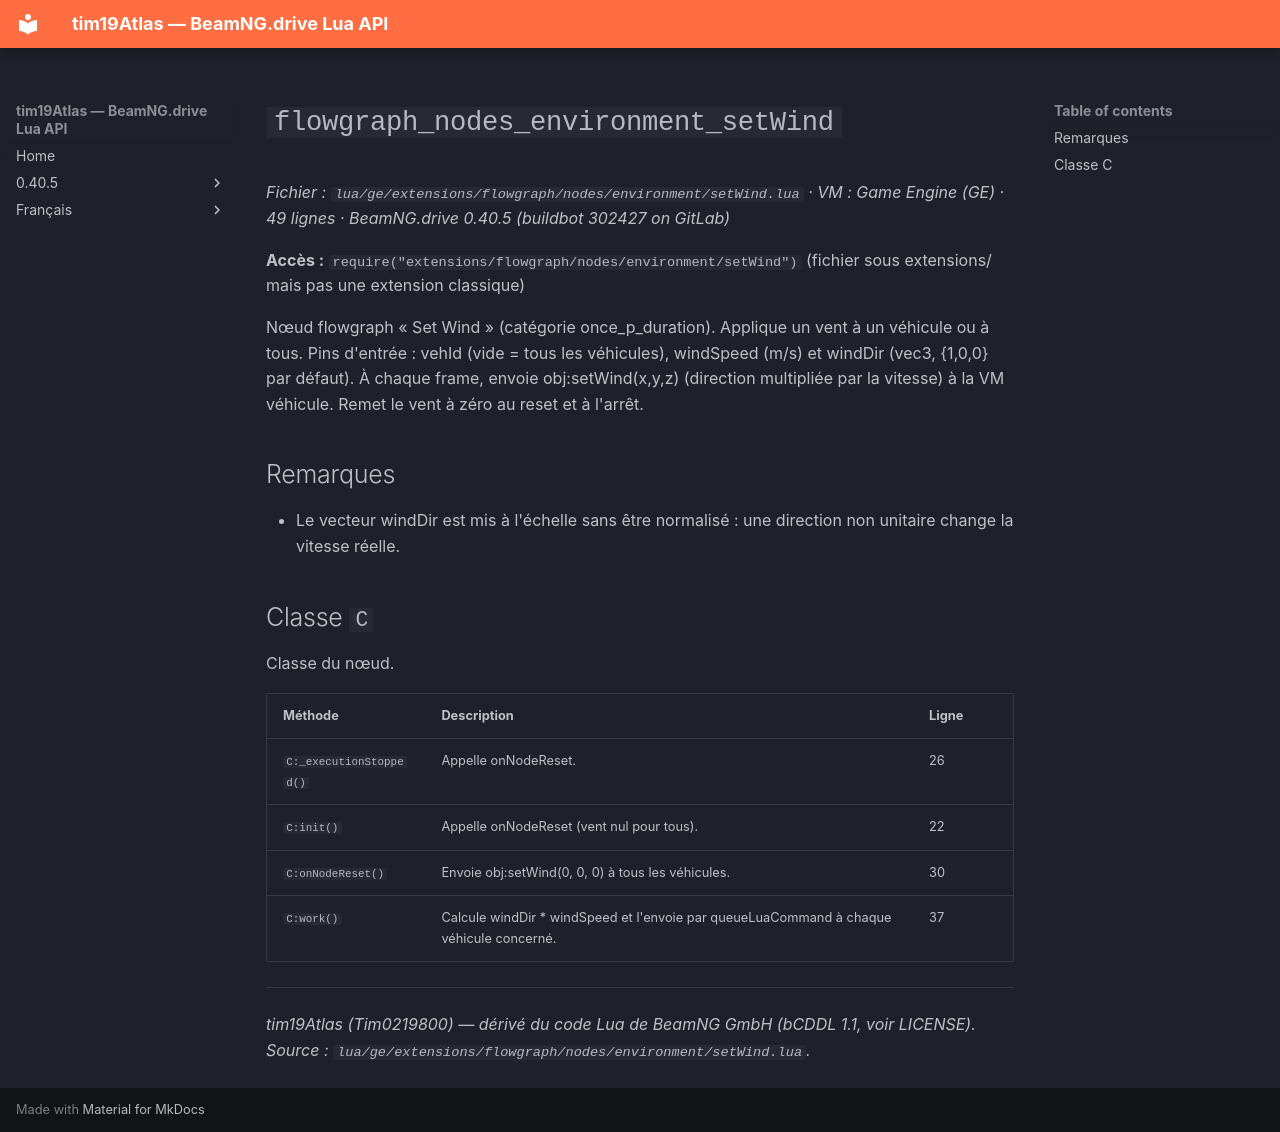

repository: Tim0219800/beamng-lua-atlas · page: fr/0.40.5/ge/extensions/flowgraph/nodes/environment/setWind.html · generator: mkdocs

# `flowgraph_nodes_environment_setWind`

*Fichier : `lua/ge/extensions/flowgraph/nodes/environment/setWind.lua` · VM : Game Engine (GE) · 49 lignes · BeamNG.drive 0.40.5 (buildbot 302427 on GitLab)*

**Accès :** `require("extensions/flowgraph/nodes/environment/setWind")` (fichier sous extensions/ mais pas une extension classique)

Nœud flowgraph « Set Wind » (catégorie once_p_duration). Applique un vent à un véhicule ou à tous. Pins d'entrée : vehId (vide = tous les véhicules), windSpeed (m/s) et windDir (vec3, {1,0,0} par défaut). À chaque frame, envoie obj:setWind(x,y,z) (direction multipliée par la vitesse) à la VM véhicule. Remet le vent à zéro au reset et à l'arrêt.

## Remarques

- Le vecteur windDir est mis à l'échelle sans être normalisé : une direction non unitaire change la vitesse réelle.

## Classe `C`

Classe du nœud.

| Méthode | Description | Ligne |
|---|---|---|
| `C:_executionStopped()` | Appelle onNodeReset. | 26 |
| `C:init()` | Appelle onNodeReset (vent nul pour tous). | 22 |
| `C:onNodeReset()` | Envoie obj:setWind(0, 0, 0) à tous les véhicules. | 30 |
| `C:work()` | Calcule windDir * windSpeed et l'envoie par queueLuaCommand à chaque véhicule concerné. | 37 |

---
*tim19Atlas (Tim0219800) — dérivé du code Lua de BeamNG GmbH (bCDDL 1.1, voir LICENSE). Source : `lua/ge/extensions/flowgraph/nodes/environment/setWind.lua`.*
